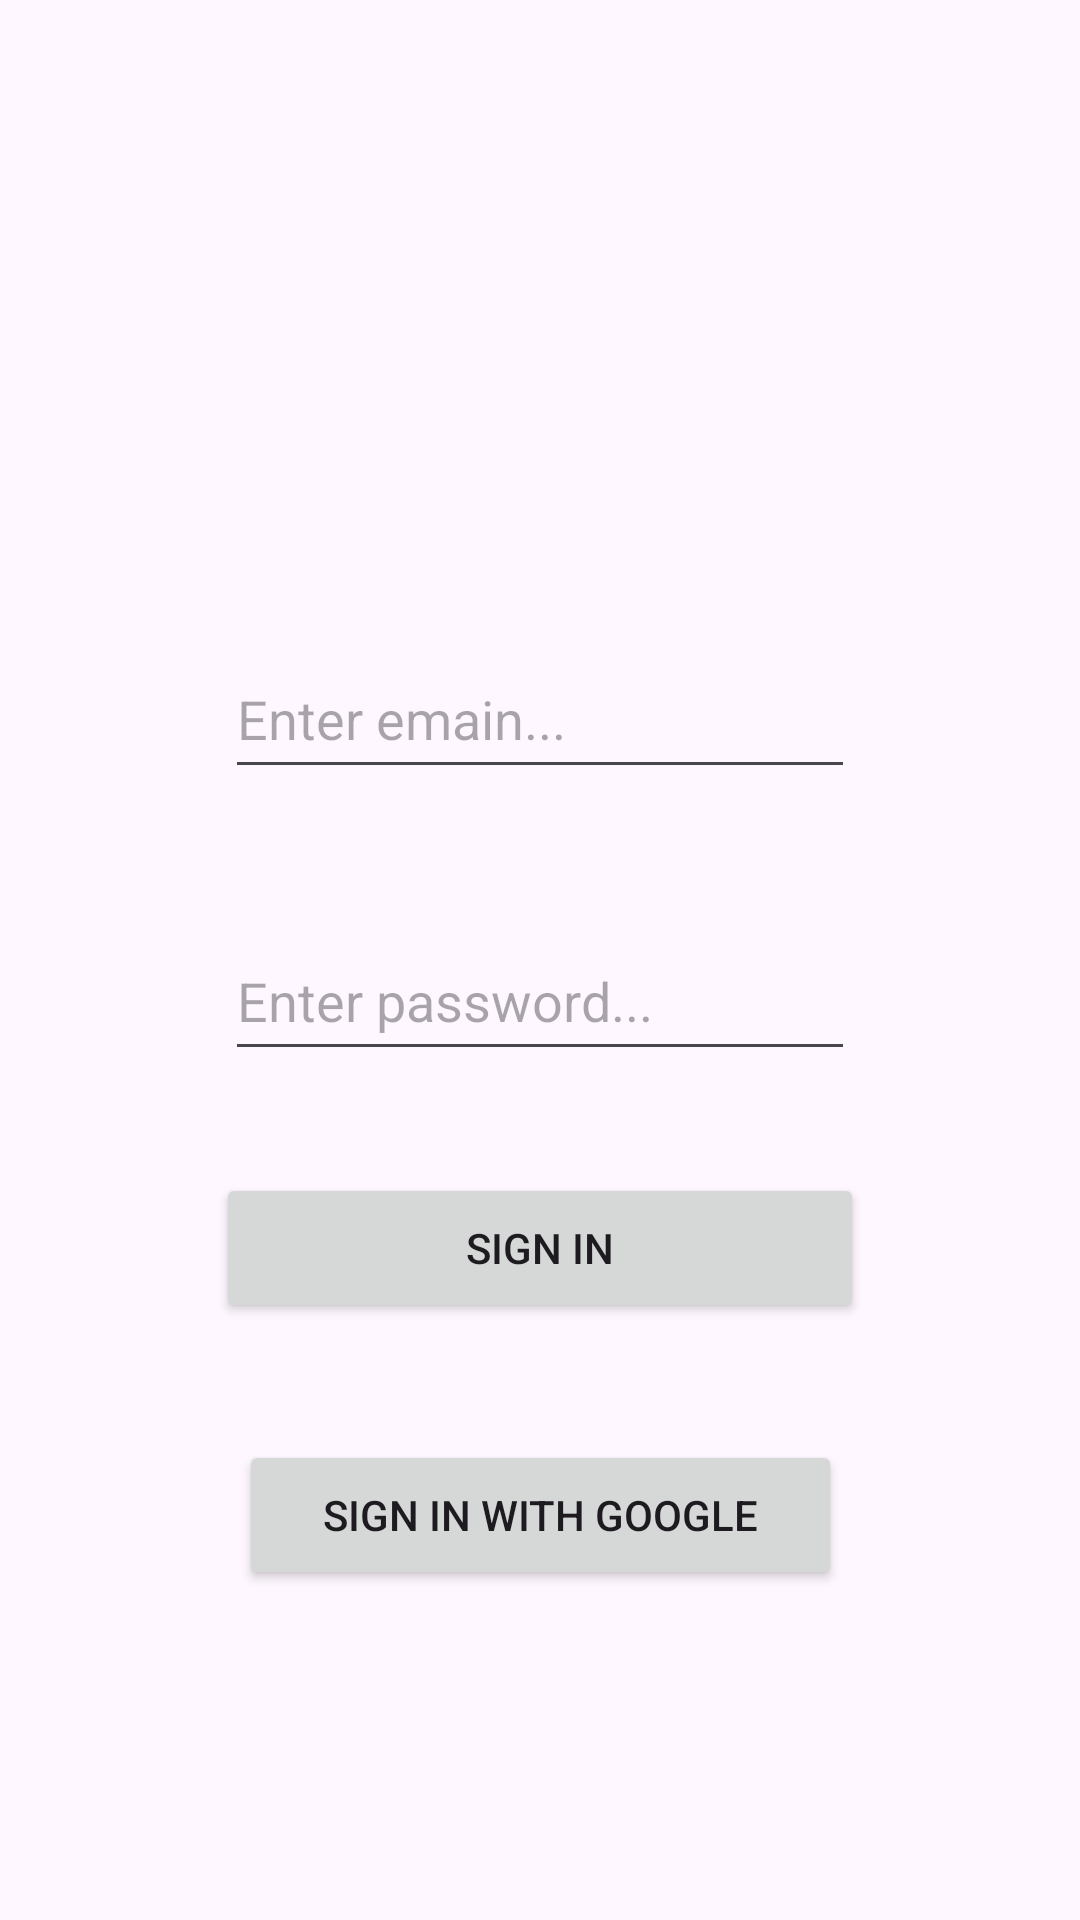

The Android layout XML behind this screen, and the referenced resources:
<!-- AndroidManifest.xml: application theme Theme.MCommerce_app -->
<!-- res/layout/activity_login.xml -->
<?xml version="1.0" encoding="utf-8"?>
<androidx.constraintlayout.widget.ConstraintLayout xmlns:android="http://schemas.android.com/apk/res/android"
    xmlns:app="http://schemas.android.com/apk/res-auto"
    xmlns:tools="http://schemas.android.com/tools"
    android:layout_width="match_parent"
    android:layout_height="match_parent"
    tools:context=".LoginActivity">

    <EditText
        android:id="@+id/l_Email"
        android:layout_width="wrap_content"
        android:layout_height="50dp"
        android:layout_marginTop="213dp"
        android:ems="10"
        android:hint="Enter emain..."
        android:inputType="text"
        app:layout_constraintEnd_toEndOf="parent"
        app:layout_constraintStart_toStartOf="parent"
        app:layout_constraintTop_toTopOf="parent" />

    <EditText
        android:id="@+id/l_Password"
        android:layout_width="wrap_content"
        android:layout_height="50dp"
        android:layout_marginTop="44dp"
        android:ems="10"
        android:hint="Enter password..."
        android:inputType="text"
        app:layout_constraintEnd_toEndOf="parent"
        app:layout_constraintStart_toStartOf="parent"
        app:layout_constraintTop_toBottomOf="@+id/l_Email" />

    <Button
        android:id="@+id/l_SignIn"
        android:layout_width="216dp"
        android:layout_height="50dp"
        android:layout_marginTop="34dp"
        android:text="Sign In"
        app:layout_constraintEnd_toEndOf="parent"
        app:layout_constraintStart_toStartOf="parent"
        app:layout_constraintTop_toBottomOf="@+id/l_Password" />

    <Button
        android:id="@+id/l_SignIn_google"
        android:layout_width="201dp"
        android:layout_height="50dp"
        android:layout_marginTop="39dp"
        android:text="Sign in with google"
        app:layout_constraintEnd_toEndOf="parent"
        app:layout_constraintStart_toStartOf="parent"
        app:layout_constraintTop_toBottomOf="@+id/l_SignIn" />
</androidx.constraintlayout.widget.ConstraintLayout>
<!-- resources referenced by this layout -->
<resources>
  <style name="Theme.MCommerce_app" parent="Base.Theme.MCommerce_app" />
  <style name="Base.Theme.MCommerce_app" parent="Theme.Material3.DayNight.NoActionBar">
          
          
      </style>
</resources>
